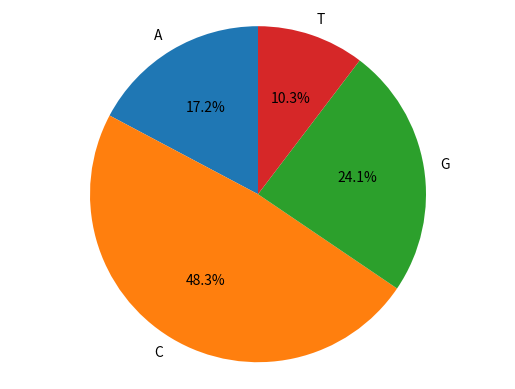

Write Python code to recreate this figure.
#import plt
#create dictionary
#create details about pie chart
#show the pie chart and print the dictionary
import matplotlib.pyplot as plt 
dict={'A':5 , 'C':14 , 'G':7 , 'T':3}
labels='A','C','G','T'
sizes=[dict['A'],dict["C"],dict['G'],dict['T']]
explode=(0,0,0,0)
plt.pie(sizes,explode=explode,labels=labels,autopct='%1.1f%%',shadow=False,
        startangle=90)
plt.axis('equal')
plt.show()
print(dict)